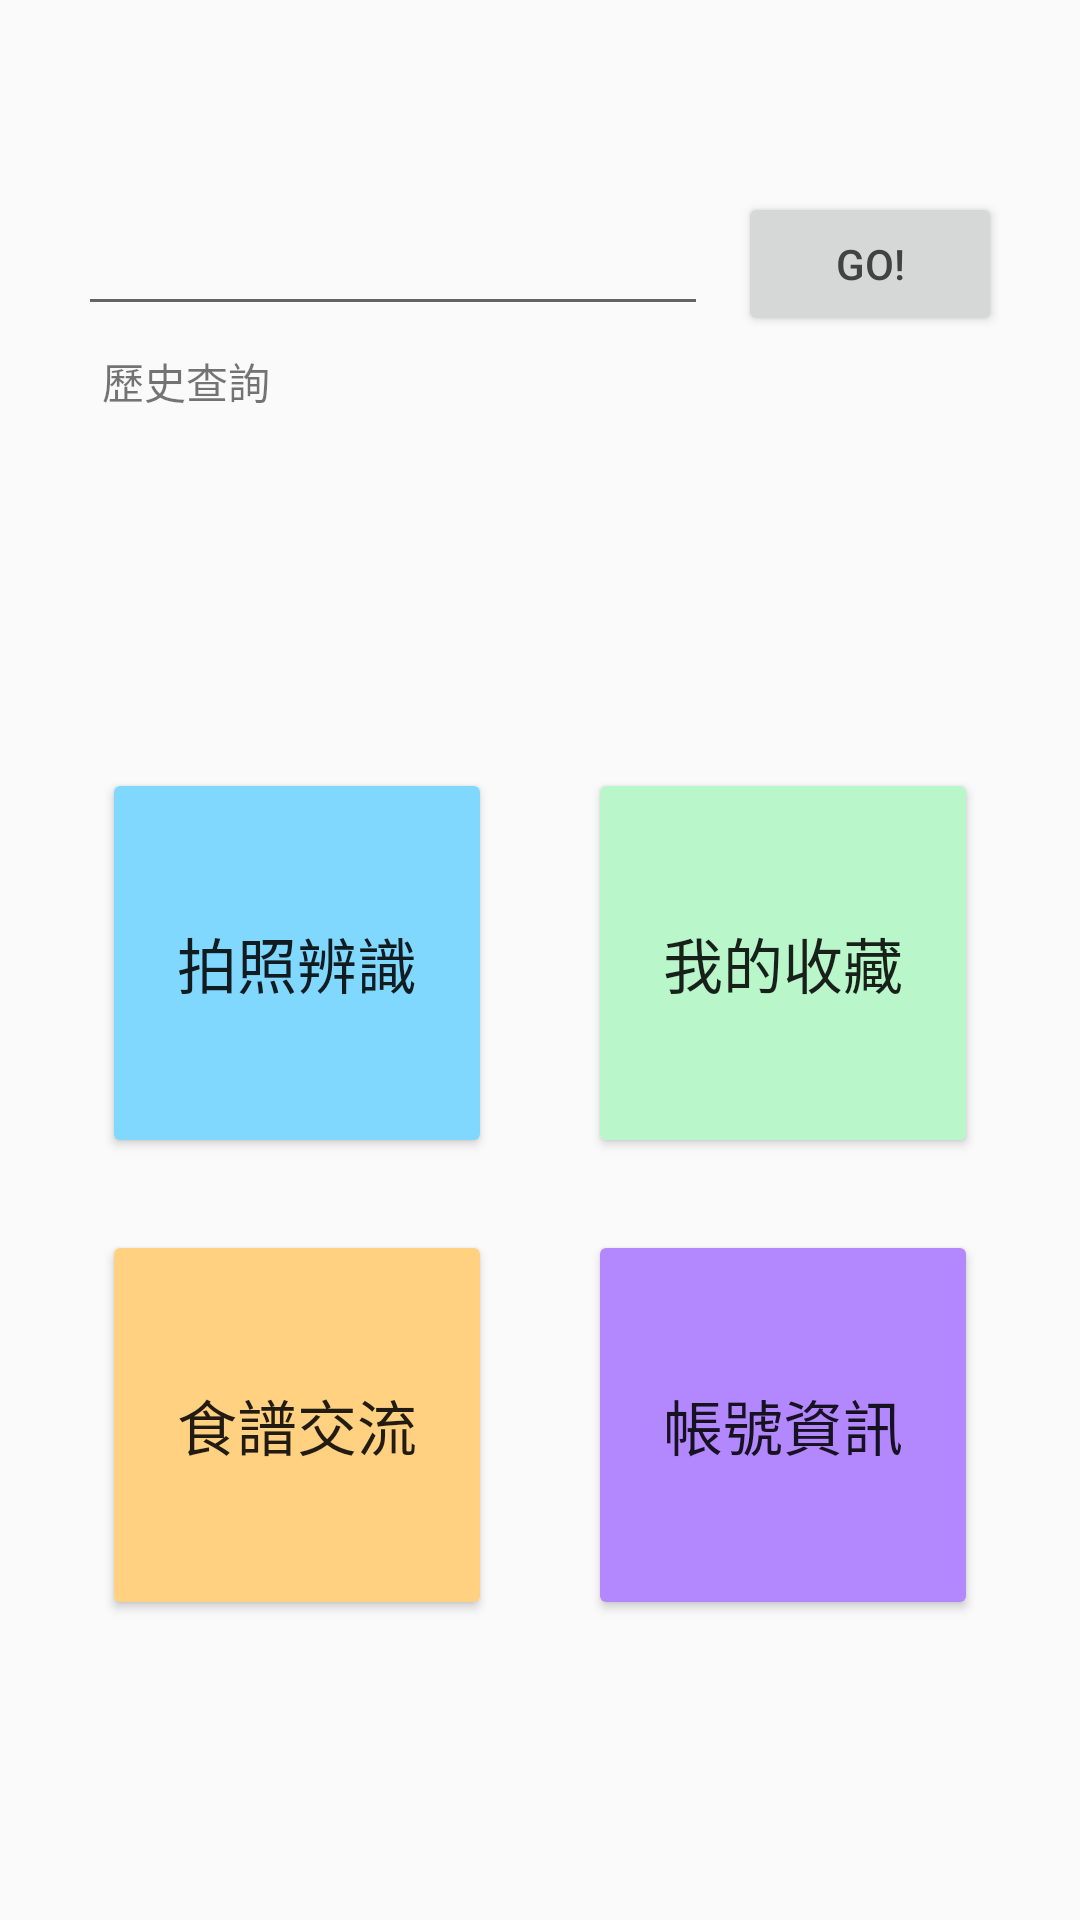

Here is an Android app screen rendered from its layout file. Give the layout XML and the strings, colors and styles it references.
<!-- AndroidManifest.xml: application theme AppTheme -->
<!-- res/layout/content_main.xml -->
<?xml version="1.0" encoding="utf-8"?>
<android.support.constraint.ConstraintLayout xmlns:android="http://schemas.android.com/apk/res/android"
    xmlns:app="http://schemas.android.com/apk/res-auto"
    xmlns:tools="http://schemas.android.com/tools"
    android:layout_width="match_parent"
    android:layout_height="match_parent"
    app:layout_behavior="@string/appbar_scrolling_view_behavior"
    tools:context=".MainActivity"
    tools:showIn="@layout/activity_main">

    <EditText
        android:id="@+id/search"
        android:layout_width="wrap_content"
        android:layout_height="wrap_content"
        android:layout_marginStart="16dp"
        android:layout_marginLeft="16dp"
        android:layout_marginTop="8dp"
        android:layout_marginBottom="24dp"
        android:ems="10"
        android:inputType="textPersonName"
        app:layout_constraintBottom_toTopOf="@+id/guideline2"
        app:layout_constraintEnd_toStartOf="@+id/btnSear"
        app:layout_constraintStart_toStartOf="parent"
        app:layout_constraintTop_toTopOf="parent"
        tools:text="Search" />

    <Button
        android:id="@+id/btnSear"
        android:layout_width="wrap_content"
        android:layout_height="wrap_content"
        android:layout_marginEnd="16dp"
        android:layout_marginRight="16dp"
        android:text="Go!"
        app:layout_constraintBottom_toBottomOf="@+id/search"
        app:layout_constraintEnd_toEndOf="parent"
        app:layout_constraintStart_toEndOf="@+id/search"
        app:layout_constraintTop_toTopOf="@+id/search" />

    <android.support.constraint.Guideline
        android:id="@+id/guideline"
        android:layout_width="wrap_content"
        android:layout_height="wrap_content"
        android:orientation="vertical"
        app:layout_constraintGuide_percent="0.5" />

    <android.support.constraint.Guideline
        android:id="@+id/guideline2"
        android:layout_width="wrap_content"
        android:layout_height="wrap_content"
        android:orientation="horizontal"
        app:layout_constraintGuide_percent="0.3" />

    <TextView
        android:id="@+id/searchHistory"
        android:layout_width="wrap_content"
        android:layout_height="wrap_content"
        android:layout_marginStart="8dp"
        android:layout_marginLeft="8dp"
        android:layout_marginTop="8dp"
        android:text="歷史查詢"
        app:layout_constraintStart_toStartOf="@+id/search"
        app:layout_constraintTop_toBottomOf="@+id/search" />

    <Button
        android:id="@+id/btnIden"
        android:layout_width="130dp"
        android:layout_height="130dp"
        android:layout_marginEnd="16dp"
        android:layout_marginRight="16dp"
        android:text="拍照辨識"
        android:theme="@style/button"
        app:layout_constraintBottom_toBottomOf="@+id/btnFavorite"
        app:layout_constraintEnd_toStartOf="@+id/guideline"
        app:layout_constraintTop_toTopOf="@+id/btnFavorite" />

    <Button
        android:id="@+id/btnFavorite"
        android:layout_width="130dp"
        android:layout_height="130dp"
        android:layout_marginStart="16dp"
        android:layout_marginLeft="16dp"
        android:layout_marginTop="64dp"
        android:text="我的收藏"
        android:theme="@style/button2"
        app:layout_constraintStart_toStartOf="@+id/guideline"
        app:layout_constraintTop_toTopOf="@+id/guideline2" />

    <Button
        android:id="@+id/btnRecipe"
        android:layout_width="130dp"
        android:layout_height="130dp"
        android:layout_marginTop="24dp"
        android:text="食譜交流"
        android:theme="@style/button3"
        app:layout_constraintEnd_toEndOf="@+id/btnIden"
        app:layout_constraintStart_toStartOf="@+id/btnIden"
        app:layout_constraintTop_toBottomOf="@+id/btnIden" />

    <Button
        android:id="@+id/btnAccount"
        android:layout_width="130dp"
        android:layout_height="130dp"
        android:layout_marginTop="24dp"
        android:text="帳號資訊"
        android:theme="@style/button4"
        app:layout_constraintEnd_toEndOf="@+id/btnFavorite"
        app:layout_constraintStart_toStartOf="@+id/btnFavorite"
        app:layout_constraintTop_toBottomOf="@+id/btnFavorite" />
</android.support.constraint.ConstraintLayout>
<!-- resources referenced by this layout -->
<resources>
  <style name="button" parent="Theme.AppCompat.Light">
          <item name="colorButtonNormal">#80D8FF</item>
          <item name="colorControlHighlight">#0091EA</item>
          <item name="android:textSize">20sp</item>
      </style>
  <style name="button2" parent="Theme.AppCompat.Light">
          <item name="colorButtonNormal">#B9F6CA</item>
          <item name="colorControlHighlight">#00C853</item>
          <item name="android:textSize">20sp</item>
      </style>
  <style name="button3" parent="Theme.AppCompat.Light">
          <item name="colorButtonNormal">#FFD180</item>
          <item name="colorControlHighlight">#FF6D00</item>
          <item name="android:textSize">20sp</item>
      </style>
  <style name="button4" parent="Theme.AppCompat.Light">
          <item name="colorButtonNormal">#B388FF</item>
          <item name="colorControlHighlight">#6200EA</item>
          <item name="android:textSize">20sp</item>
      </style>
  <style name="AppTheme" parent="Theme.AppCompat.Light.DarkActionBar">
          
          <item name="colorPrimary">@color/colorPrimary</item>
          <item name="colorPrimaryDark">@color/colorPrimaryDark</item>
          <item name="colorAccent">@color/colorAccent</item>
          <item name="android:textColorPrimary">@color/textColor</item>
      </style>
  <color name="colorPrimary">	#9E9E9E</color>
  <color name="colorPrimaryDark">#424242</color>
  <color name="colorAccent">#262626</color>
  <color name="textColor">#424242</color>
</resources>
